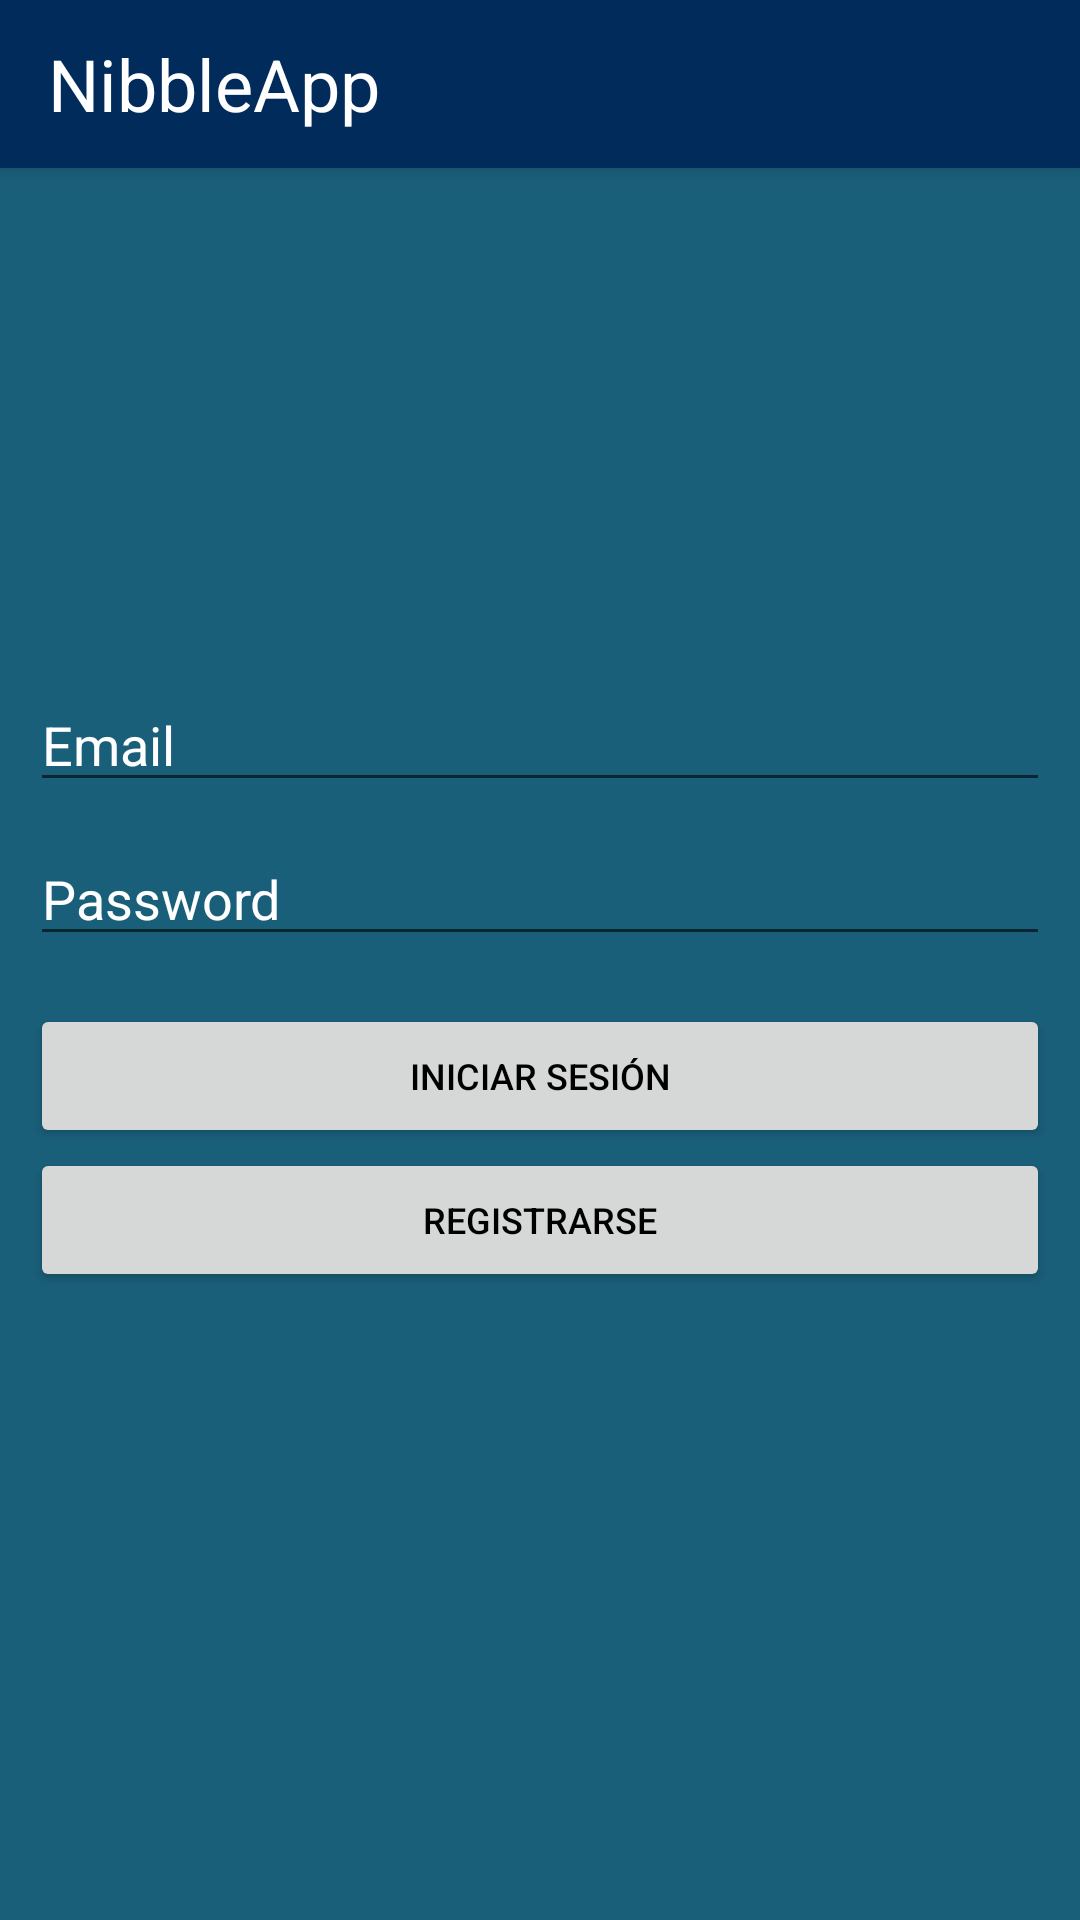

Reconstruct the res/layout file that produces this screen, plus the resources it refers to.
<!-- AndroidManifest.xml: application theme Theme.Tfc -->
<!-- res/layout/activity_iniciar_sesion.xml -->
<?xml version="1.0" encoding="utf-8"?>
<LinearLayout xmlns:android="http://schemas.android.com/apk/res/android"
    xmlns:app="http://schemas.android.com/apk/res-auto"
    xmlns:tools="http://schemas.android.com/tools"
    android:layout_width="match_parent"
    android:layout_height="match_parent"
    android:orientation="vertical"
    tools:context=".IniciarSesionActivity"
    android:background="@color/mitad_oscuro">

    <androidx.appcompat.widget.Toolbar
        android:id="@+id/toolbarIniciarSesionActivity"
        android:layout_width="match_parent"
        android:layout_height="wrap_content"
        app:layout_constraintEnd_toEndOf="parent"
        app:layout_constraintStart_toStartOf="parent"
        app:layout_constraintTop_toTopOf="parent"
        android:background="@color/mas_oscuro"
        android:elevation="4dp"
        android:theme="@style/ThemeOverlay.AppCompat.ActionBar">

        <androidx.constraintlayout.widget.ConstraintLayout
            android:layout_width="match_parent"
            android:layout_height="match_parent"
            android:gravity="center">

            <TextView
                android:id="@+id/titleIniciar"
                android:layout_width="wrap_content"
                android:layout_height="wrap_content"
                android:text="@string/app_name"
                android:textColor="@color/white"
                android:textSize="24sp"
                android:gravity="start"
                app:layout_constraintBottom_toBottomOf="parent"
                app:layout_constraintStart_toStartOf="parent"
                app:layout_constraintTop_toTopOf="parent"/>
        </androidx.constraintlayout.widget.ConstraintLayout>
    </androidx.appcompat.widget.Toolbar>



    <LinearLayout
        android:layout_width="match_parent"
        android:layout_height="match_parent"
        android:padding="10dp"
        android:orientation="vertical"
        android:layout_marginBottom="150dp">

        <ImageView
            android:layout_width="100dp"
            android:layout_height="100dp"
            android:src="@drawable/n"
            android:layout_gravity="center"
            android:layout_marginTop="30dp"
            android:layout_marginBottom="30dp"/>


        <EditText
            android:id="@+id/editTextUser"
            android:layout_width="match_parent"
            android:layout_height="wrap_content"
            android:layout_marginBottom="10dp"
            android:hint="Email"
            android:inputType="textEmailAddress"
            app:layout_constraintBottom_toTopOf="@+id/editTextPass"
            app:layout_constraintEnd_toEndOf="parent"
            app:layout_constraintHorizontal_bias="0.0"
            app:layout_constraintStart_toStartOf="parent"
            android:textColorHint="@color/white"
            android:textColor="@color/white"/>

        <EditText
            android:id="@+id/editTextPass"
            android:layout_width="match_parent"
            android:layout_height="wrap_content"
            android:layout_marginBottom="16dp"
            android:hint="Password"
            android:inputType="textPassword"
            app:layout_constraintBottom_toTopOf="@+id/iniciarSesion"
            app:layout_constraintEnd_toEndOf="parent"
            app:layout_constraintHorizontal_bias="0.0"
            app:layout_constraintStart_toStartOf="parent"
            android:textColorHint="@color/white"
            android:textColor="@color/white"/>

        <Button
            android:id="@+id/iniciarSesion"
            android:layout_width="match_parent"
            android:layout_height="wrap_content"
            android:layout_gravity="center"
            android:text="Iniciar sesión"
            android:textColor="@color/black"

            android:padding="10dp"
            android:textSize="12dp"
            app:layout_constraintBottom_toBottomOf="parent"
            app:layout_constraintEnd_toEndOf="parent"
            app:layout_constraintHorizontal_bias="0.498"
            app:layout_constraintStart_toStartOf="parent"
            app:layout_constraintTop_toTopOf="parent"
            app:layout_constraintVertical_bias="0.18" />

        <Button
            android:id="@+id/registrar"
            android:layout_width="match_parent"
            android:layout_height="wrap_content"
            android:layout_gravity="center"
            android:text="Registrarse"
            android:textColor="@color/black"
            android:padding="10dp"
            android:textSize="12dp"
            app:layout_constraintBottom_toBottomOf="parent"
            app:layout_constraintEnd_toEndOf="parent"
            app:layout_constraintHorizontal_bias="0.498"
            app:layout_constraintStart_toStartOf="parent"
            app:layout_constraintTop_toTopOf="parent"
            app:layout_constraintVertical_bias="0.559" />


    </LinearLayout>
</LinearLayout>
<!-- resources referenced by this layout -->
<resources>
  <color name="black">#FF000000</color>
  <color name="mas_oscuro">#002B5B</color>
  <color name="mitad_oscuro">#1A5F7A</color>
  <color name="white">#FFFFFFFF</color>
  <string name="app_name">NibbleApp</string>
  <style name="Theme.Tfc" parent="Theme.MaterialComponents.DayNight.NoActionBar">
          
          <item name="colorPrimary">@color/white</item>
          <item name="colorPrimaryVariant">@color/mas_oscuro</item>
          <item name="colorOnPrimary">@color/white</item>
          
          <item name="colorSecondary">@color/teal_200</item>
          <item name="colorSecondaryVariant">@color/teal_700</item>
          <item name="colorOnSecondary">@color/black</item>
          
          <item name="android:statusBarColor">?attr/colorPrimaryVariant</item>
          
      </style>
  <color name="teal_200">#FF03DAC5</color>
  <color name="teal_700">#FF018786</color>
</resources>
